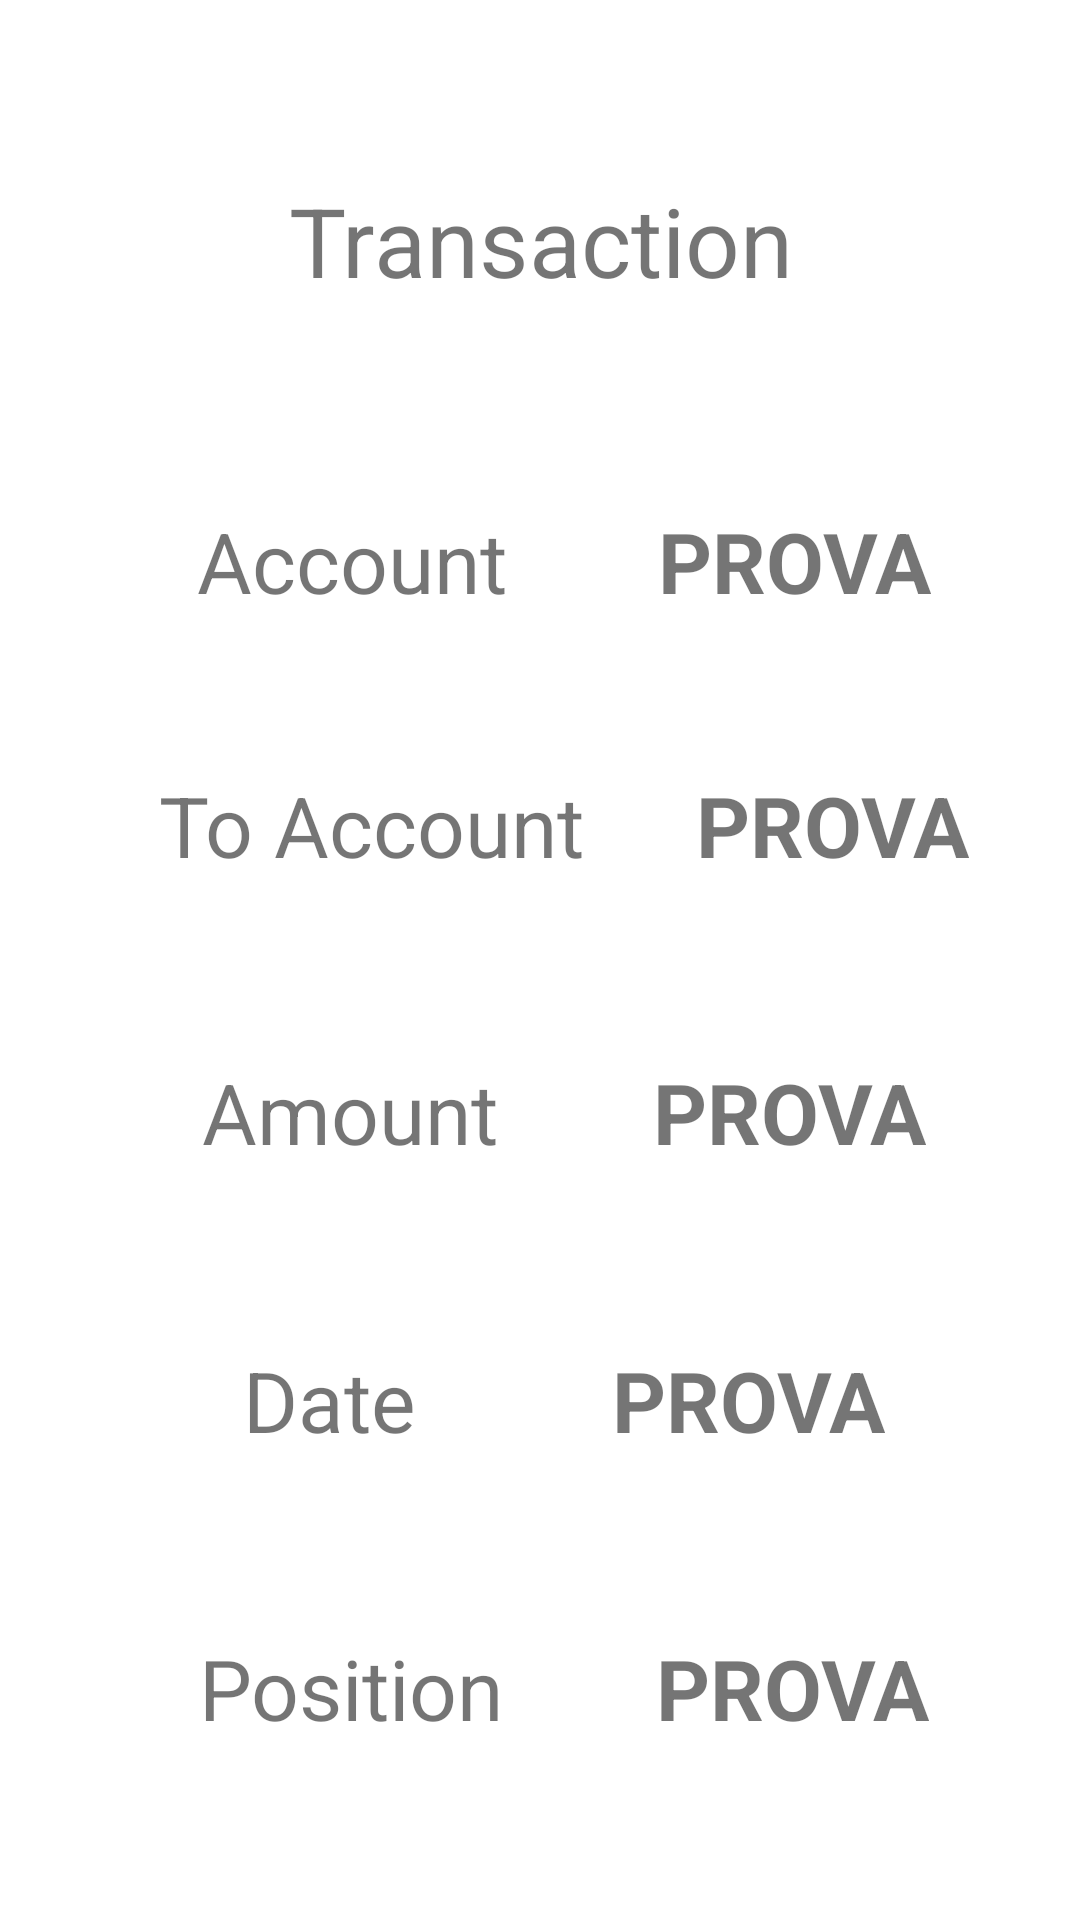

Reconstruct the res/layout file that produces this screen, plus the resources it refers to.
<!-- AndroidManifest.xml: application theme Theme.My_Wallet_App -->
<!-- res/layout/fragment_edit_transaction.xml -->
<?xml version="1.0" encoding="utf-8"?>
<androidx.constraintlayout.widget.ConstraintLayout xmlns:android="http://schemas.android.com/apk/res/android"
    xmlns:app="http://schemas.android.com/apk/res-auto"
    xmlns:tools="http://schemas.android.com/tools"
    android:layout_width="match_parent"
    android:layout_height="wrap_content"
    tools:context=".fragment_accounts.fragment_add_account">

    <TextView
        android:id="@+id/title"
        android:layout_width="match_parent"
        android:layout_height="wrap_content"
        android:layout_marginTop="8dp"
        android:layout_marginBottom="16dp"
        android:text="Transaction"
        android:textAlignment="center"
        android:textSize="32dp"
        app:layout_constraintBottom_toTopOf="@id/accountLayout"
        app:layout_constraintEnd_toStartOf="@+id/accountLayout"
        app:layout_constraintStart_toStartOf="parent"
        app:layout_constraintTop_toTopOf="parent" />

    <androidx.constraintlayout.widget.ConstraintLayout
        android:id="@+id/accountLayout"
        android:layout_width="match_parent"
        android:layout_height="wrap_content"
        android:layout_marginBottom="8dp"
        app:layout_constraintBottom_toBottomOf="@+id/toAccountLayout"
        app:layout_constraintEnd_toEndOf="parent"
        app:layout_constraintStart_toStartOf="parent"
        app:layout_constraintTop_toBottomOf="@+id/title">

        <TextView
            android:id="@+id/accountText"
            android:layout_width="wrap_content"
            android:layout_height="wrap_content"
            android:layout_marginLeft="16dp"
            android:gravity="center"
            android:text="Account"
            android:textSize="28dp"
            app:layout_constraintBottom_toBottomOf="parent"
            app:layout_constraintEnd_toStartOf="@+id/accountValue"
            app:layout_constraintStart_toStartOf="parent"
            app:layout_constraintTop_toTopOf="parent" />

        <TextView
            android:id="@+id/accountValue"
            android:layout_width="wrap_content"
            android:layout_height="wrap_content"
            android:gravity="center"
            android:text="PROVA"
            android:textSize="28dp"
            android:textStyle="bold"
            app:layout_constraintBottom_toBottomOf="parent"
            app:layout_constraintEnd_toEndOf="parent"
            app:layout_constraintStart_toEndOf="@id/accountText"
            app:layout_constraintTop_toTopOf="parent" />
    </androidx.constraintlayout.widget.ConstraintLayout>

    <androidx.constraintlayout.widget.ConstraintLayout
        android:id="@+id/toAccountLayout"
        android:layout_width="match_parent"
        android:layout_height="wrap_content"
        android:layout_marginBottom="8dp"
        app:layout_constraintBottom_toTopOf="@+id/amountLayout"
        app:layout_constraintEnd_toEndOf="parent"
        app:layout_constraintStart_toStartOf="parent"
        app:layout_constraintTop_toBottomOf="@id/accountLayout">

        <TextView
            android:id="@+id/toAccountText"
            android:layout_width="wrap_content"
            android:layout_height="wrap_content"
            android:layout_marginLeft="16dp"
            android:gravity="center"
            android:text="To Account"
            android:textSize="28dp"
            app:layout_constraintBottom_toBottomOf="parent"
            app:layout_constraintEnd_toStartOf="@+id/toAccountValue"
            app:layout_constraintStart_toStartOf="parent"
            app:layout_constraintTop_toTopOf="parent" />

        <TextView
            android:id="@+id/toAccountValue"
            android:layout_width="wrap_content"
            android:layout_height="wrap_content"
            android:gravity="center"
            android:text="PROVA"
            android:textSize="28dp"
            android:textStyle="bold"
            app:layout_constraintBottom_toBottomOf="parent"
            app:layout_constraintEnd_toEndOf="parent"
            app:layout_constraintStart_toEndOf="@id/toAccountText"
            app:layout_constraintTop_toTopOf="parent" />
    </androidx.constraintlayout.widget.ConstraintLayout>

    <androidx.constraintlayout.widget.ConstraintLayout
        android:id="@+id/amountLayout"
        android:layout_width="match_parent"
        android:layout_height="wrap_content"
        android:layout_marginBottom="8dp"
        app:layout_constraintBottom_toTopOf="@+id/dateLayout"
        app:layout_constraintEnd_toEndOf="parent"
        app:layout_constraintStart_toStartOf="parent"
        app:layout_constraintTop_toBottomOf="@id/toAccountLayout">

        <TextView
            android:id="@+id/amountText"
            android:layout_width="wrap_content"
            android:layout_height="wrap_content"
            android:layout_marginLeft="16dp"
            android:gravity="center"
            android:text="Amount"
            android:textSize="28dp"
            app:layout_constraintBottom_toBottomOf="parent"
            app:layout_constraintEnd_toStartOf="@+id/amountValue"
            app:layout_constraintStart_toStartOf="parent"
            app:layout_constraintTop_toTopOf="parent" />

        <TextView
            android:id="@+id/amountValue"
            android:layout_width="wrap_content"
            android:layout_height="wrap_content"
            android:gravity="center"
            android:text="PROVA"
            android:textSize="28dp"
            android:textStyle="bold"
            app:layout_constraintBottom_toBottomOf="parent"
            app:layout_constraintEnd_toEndOf="parent"
            app:layout_constraintStart_toEndOf="@id/amountText"
            app:layout_constraintTop_toTopOf="parent" />
    </androidx.constraintlayout.widget.ConstraintLayout>

    <androidx.constraintlayout.widget.ConstraintLayout
        android:id="@+id/dateLayout"
        android:layout_width="match_parent"
        android:layout_height="wrap_content"
        android:layout_marginBottom="8dp"
        app:layout_constraintBottom_toTopOf="@id/positionLayout"
        app:layout_constraintEnd_toEndOf="parent"
        app:layout_constraintStart_toStartOf="parent"
        app:layout_constraintTop_toBottomOf="@id/amountLayout">

        <TextView
            android:id="@+id/dateText"
            android:layout_width="wrap_content"
            android:layout_height="wrap_content"
            android:layout_marginLeft="16dp"
            android:gravity="center"
            android:text="Date"
            android:textSize="28dp"
            app:layout_constraintBottom_toBottomOf="parent"
            app:layout_constraintEnd_toStartOf="@+id/dateValue"
            app:layout_constraintStart_toStartOf="parent"
            app:layout_constraintTop_toTopOf="parent" />

        <TextView
            android:id="@+id/dateValue"
            android:layout_width="wrap_content"
            android:layout_height="wrap_content"
            android:gravity="center"
            android:text="PROVA"
            android:textSize="28dp"
            android:textStyle="bold"
            app:layout_constraintBottom_toBottomOf="parent"
            app:layout_constraintEnd_toEndOf="parent"
            app:layout_constraintStart_toEndOf="@id/dateText"
            app:layout_constraintTop_toTopOf="parent" />
    </androidx.constraintlayout.widget.ConstraintLayout>

    <androidx.constraintlayout.widget.ConstraintLayout
        android:id="@+id/positionLayout"
        android:layout_width="match_parent"
        android:layout_height="wrap_content"
        android:layout_marginBottom="8dp"
        app:layout_constraintBottom_toTopOf="@id/picture_displayed_imageview"
        app:layout_constraintEnd_toEndOf="parent"
        app:layout_constraintStart_toStartOf="parent"
        app:layout_constraintTop_toBottomOf="@id/dateLayout">

        <TextView
            android:id="@+id/positionText"
            android:layout_width="wrap_content"
            android:layout_height="wrap_content"
            android:layout_marginLeft="16dp"
            android:gravity="center"
            android:text="Position"
            android:textSize="28dp"
            app:layout_constraintBottom_toBottomOf="parent"
            app:layout_constraintEnd_toStartOf="@+id/positionValue"
            app:layout_constraintStart_toStartOf="parent"
            app:layout_constraintTop_toTopOf="parent" />

        <TextView
            android:id="@+id/positionValue"
            android:layout_width="wrap_content"
            android:layout_height="wrap_content"
            android:gravity="center"
            android:text="PROVA"
            android:textSize="28dp"
            android:textStyle="bold"
            app:layout_constraintBottom_toBottomOf="parent"
            app:layout_constraintEnd_toEndOf="parent"
            app:layout_constraintStart_toEndOf="@id/positionText"
            app:layout_constraintTop_toTopOf="parent" />
    </androidx.constraintlayout.widget.ConstraintLayout>

    <ImageView
        android:id="@+id/picture_displayed_imageview"
        android:layout_width="match_parent"
        android:layout_height="150dp"
        android:layout_margin="10dp"
        android:visibility="gone"
        app:layout_constraintBottom_toBottomOf="parent"
        app:layout_constraintEnd_toEndOf="parent"
        app:layout_constraintStart_toStartOf="parent"
        app:layout_constraintTop_toBottomOf="@id/positionLayout"
        tools:ignore="ContentDescription" />

</androidx.constraintlayout.widget.ConstraintLayout>
<!-- resources referenced by this layout -->
<resources>
  <style name="Theme.My_Wallet_App" parent="Theme.MaterialComponents.DayNight.NoActionBar">
          
          <item name="colorPrimary">@color/teal_200</item>
          <item name="colorPrimaryVariant">@color/teal_700</item>
          <item name="colorOnPrimary">@color/gray_700</item>
          
          <item name="colorSecondary">@color/teal_200</item>
          <item name="colorSecondaryVariant">@color/teal_700</item>
          <item name="colorOnSecondary">@color/black</item>
  
          <item name="colorSurface">@color/white</item>
  
          <item name="android:statusBarColor" tools:targetApi="l">@color/black</item>
          <item name="android:navigationBarColor">@color/white</item>
          <item name="android:windowLightNavigationBar" tools:targetApi="o_mr1">true</item>
  
          
  
          <item name="accountCardBackground">@color/teal_200</item>
          <item name="accountCardColorText">@color/black</item>
          <item name="accountAddCardBackground">@color/gray_700</item>
  
          <item name="fabBackground">@color/teal_200</item>
  
          <item name="settingsIcon">@color/black</item>
      </style>
  <color name="teal_200">#FF03DAC5</color>
  <color name="teal_700">#FF018786</color>
  <color name="gray_700">#616161</color>
  <color name="black">#FF000000</color>
  <color name="white">#FFFFFFFF</color>
</resources>
